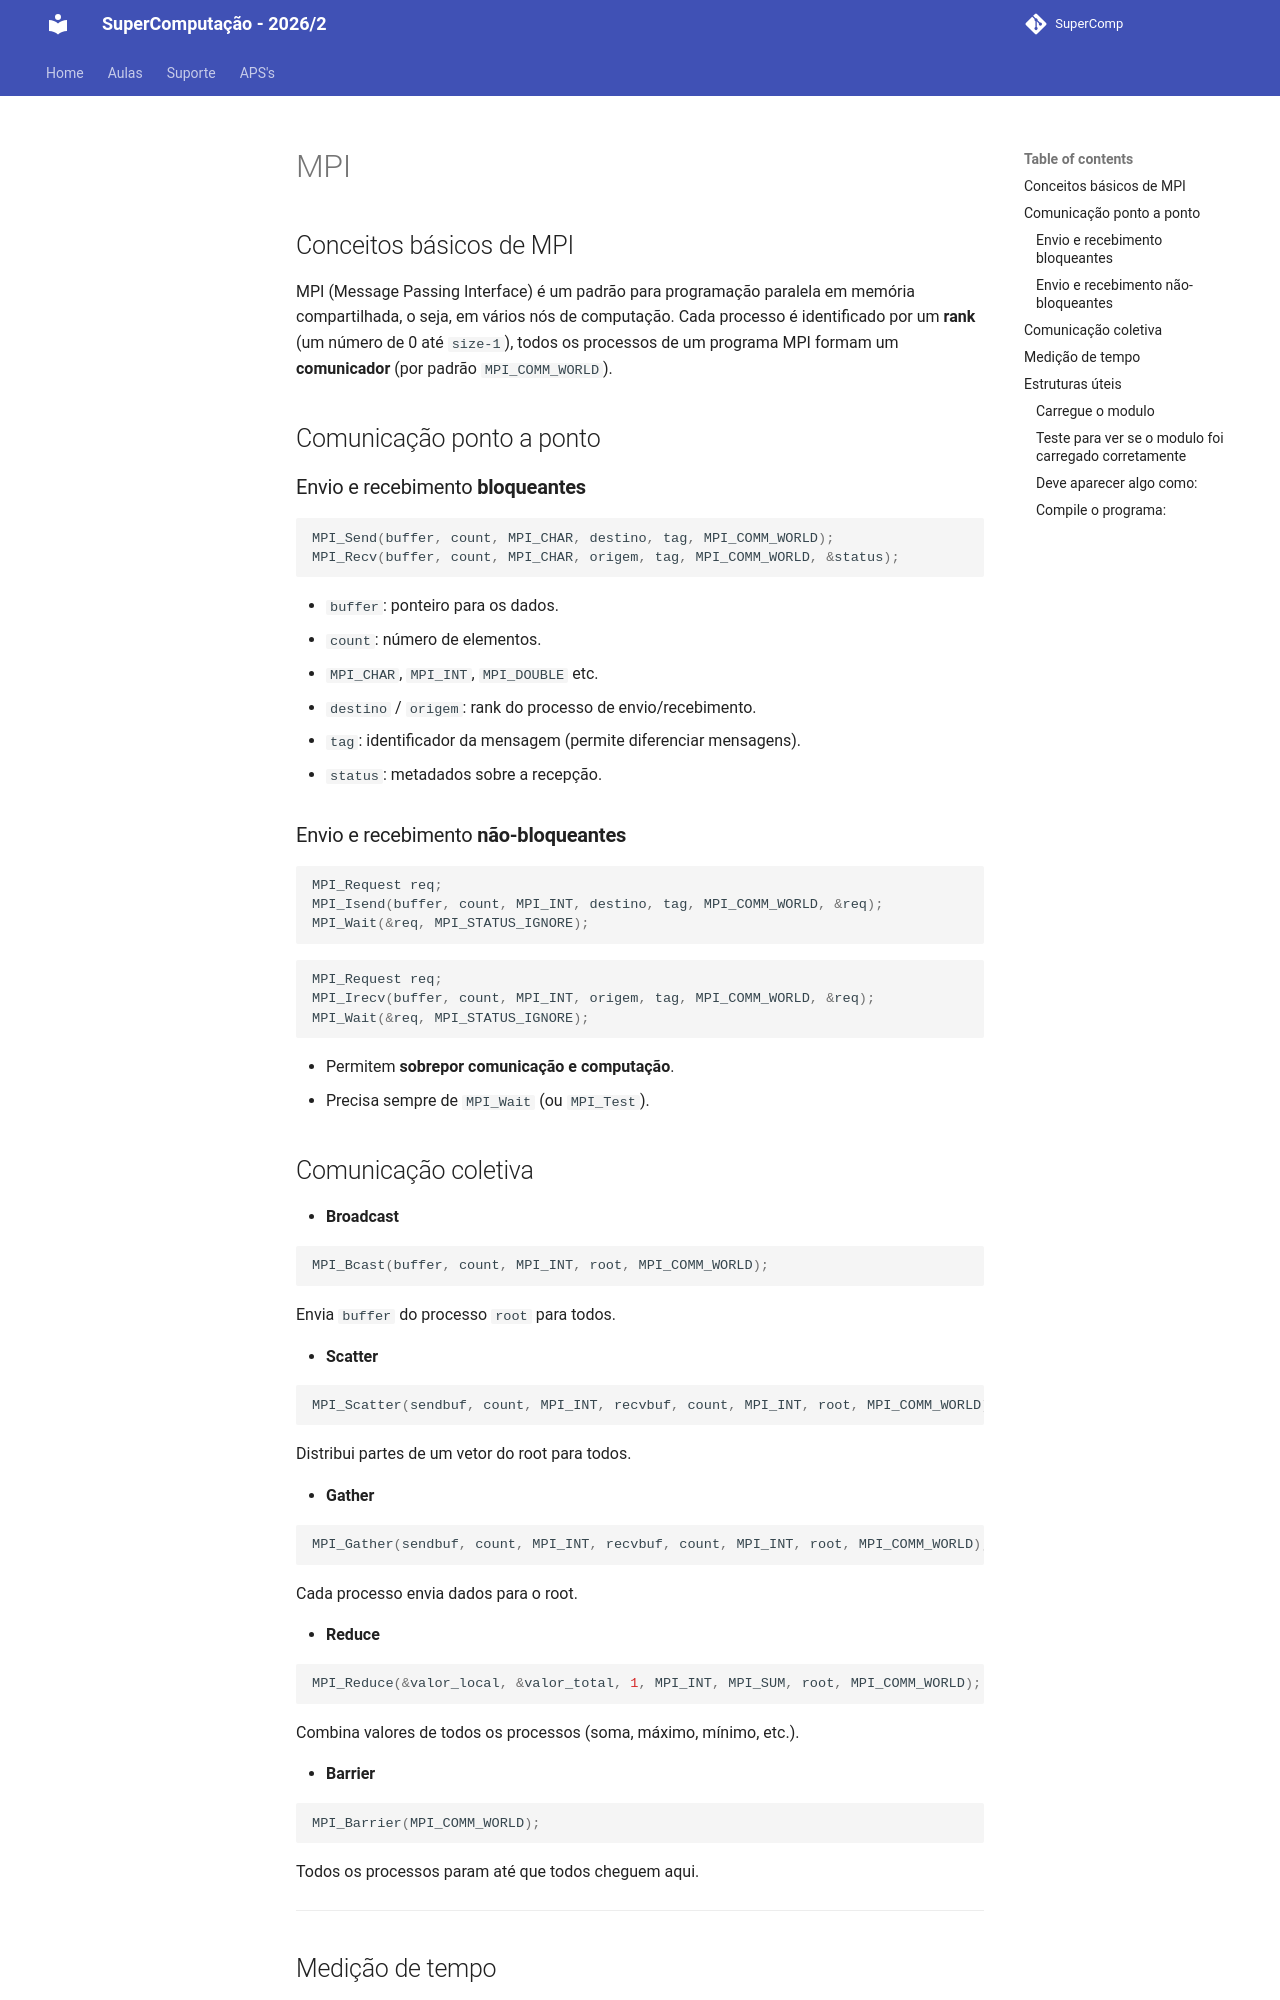

repository: Insper/supercomp · page: teoria/MPI/index.html · generator: mkdocs

## Conceitos básicos de MPI

MPI (Message Passing Interface) é um padrão para programação paralela em memória compartilhada, o seja, em vários nós de computação. Cada processo é identificado por um **rank** (um número de 0 até `size-1`), todos os processos de um programa MPI formam um **comunicador** (por padrão `MPI_COMM_WORLD`).

## Comunicação ponto a ponto

### Envio e recebimento **bloqueantes**

```cpp
MPI_Send(buffer, count, MPI_CHAR, destino, tag, MPI_COMM_WORLD);
MPI_Recv(buffer, count, MPI_CHAR, origem, tag, MPI_COMM_WORLD, &status);
```

* `buffer`: ponteiro para os dados.
* `count`: número de elementos.
* `MPI_CHAR`, `MPI_INT`, `MPI_DOUBLE` etc.
* `destino` / `origem`: rank do processo de envio/recebimento.
* `tag`: identificador da mensagem (permite diferenciar mensagens).
* `status`: metadados sobre a recepção.

### Envio e recebimento **não-bloqueantes**

```cpp
MPI_Request req;
MPI_Isend(buffer, count, MPI_INT, destino, tag, MPI_COMM_WORLD, &req);
MPI_Wait(&req, MPI_STATUS_IGNORE);
```

```cpp
MPI_Request req;
MPI_Irecv(buffer, count, MPI_INT, origem, tag, MPI_COMM_WORLD, &req);
MPI_Wait(&req, MPI_STATUS_IGNORE);
```

* Permitem **sobrepor comunicação e computação**.
* Precisa sempre de `MPI_Wait` (ou `MPI_Test`).


## Comunicação coletiva

* **Broadcast**

```cpp
MPI_Bcast(buffer, count, MPI_INT, root, MPI_COMM_WORLD);
```

Envia `buffer` do processo `root` para todos.

* **Scatter**

```cpp
MPI_Scatter(sendbuf, count, MPI_INT, recvbuf, count, MPI_INT, root, MPI_COMM_WORLD);
```

Distribui partes de um vetor do root para todos.

* **Gather**

```cpp
MPI_Gather(sendbuf, count, MPI_INT, recvbuf, count, MPI_INT, root, MPI_COMM_WORLD);
```

Cada processo envia dados para o root.

* **Reduce**

```cpp
MPI_Reduce(&valor_local, &valor_total, 1, MPI_INT, MPI_SUM, root, MPI_COMM_WORLD);
```

Combina valores de todos os processos (soma, máximo, mínimo, etc.).

* **Barrier**

```cpp
MPI_Barrier(MPI_COMM_WORLD);
```

Todos os processos param até que todos cheguem aqui.

---
